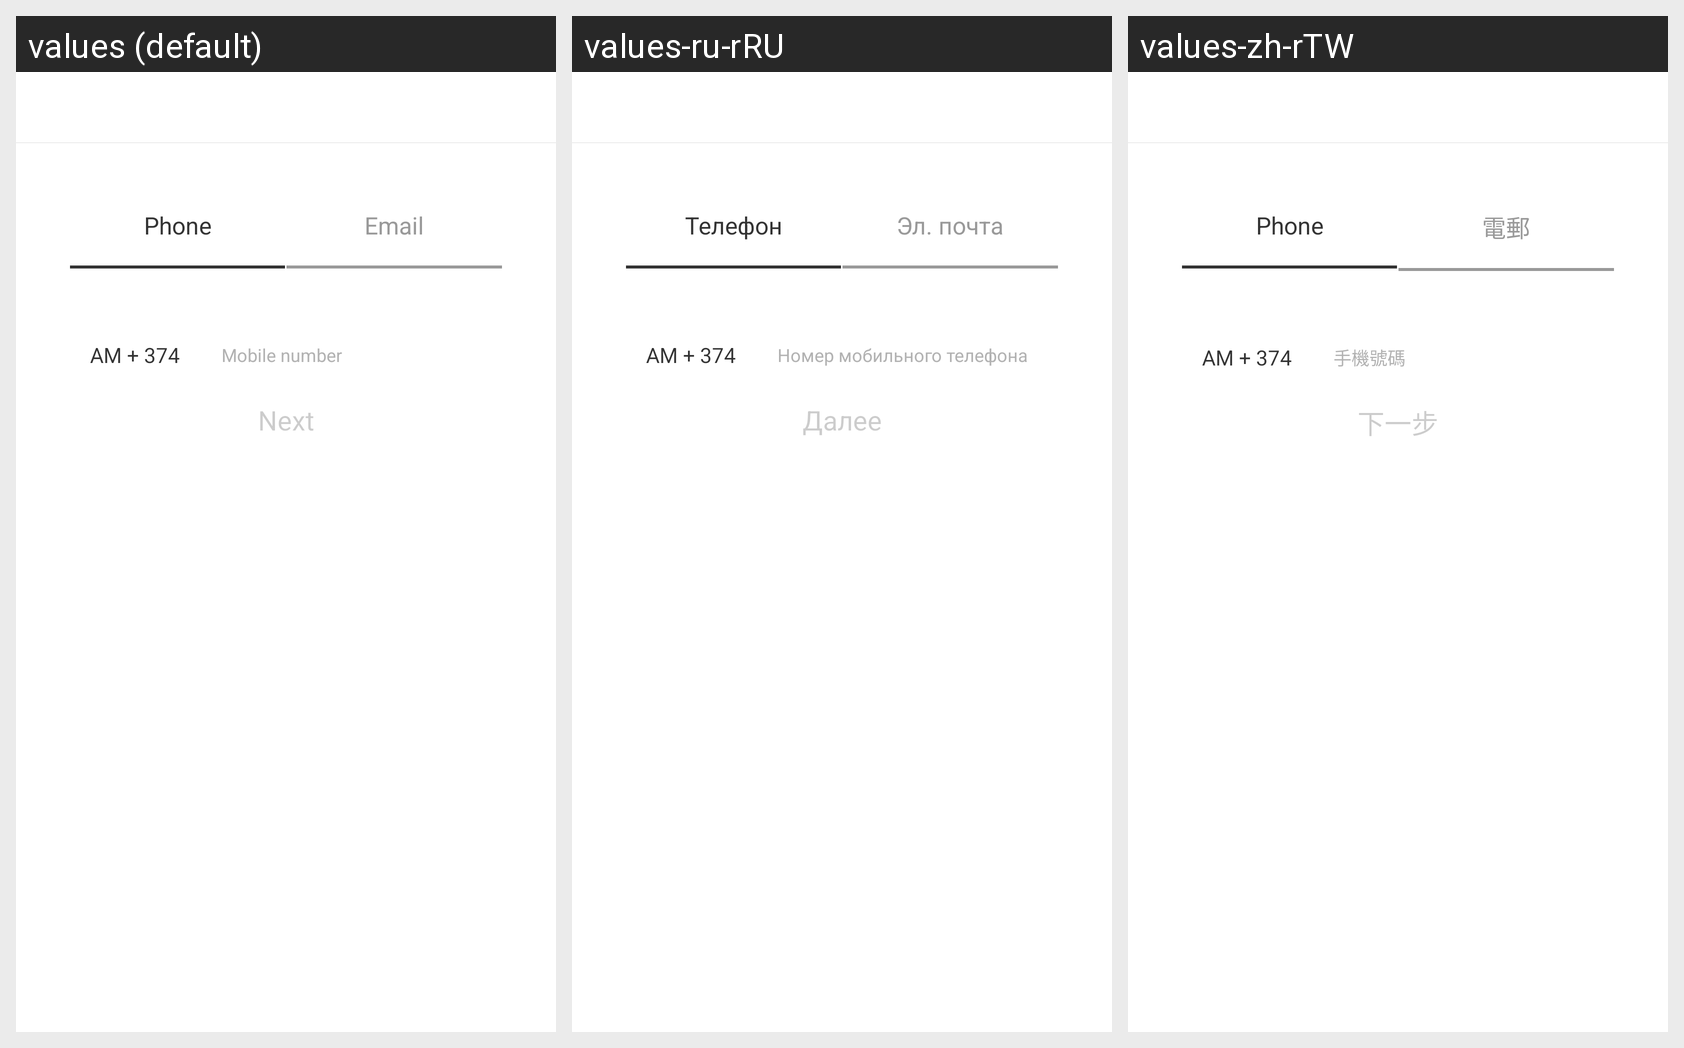

Here is an Android app screen in its default locale and in the app's own translations. Write out the translated-string differences for the strings that appear on this screen.
Android screen res/layout/internation_user_repwd.xml rendered under 3 locales, left to right: values (default), values-ru-rRU, values-zh-rTW. Device: Nexus 5 (rendered at 1080×1920; each locale shown at half size, 540×960, under a caption strip naming it); theme AppTheme.
Other locales in the repository, not shown: values-de-rDE, values-en, values-fr-rFR, values-it-rIT, values-zh-rCN, values-zh-rHK.
Strings drawn on this screen, with the default value and each locale's value (text and hints the layout hard-codes, and strings that could not be matched under every locale, appear in the picture but are not listed):

use_phone_login
  values: Phone
  values-ru-rRU: Телефон
  values-zh-rTW: Phone  [not translated; the default value is used]

email_account
  values: Email
  values-ru-rRU: Эл. почта
  values-zh-rTW: 電郵

phone_account
  values: Mobile number
  values-ru-rRU: Номер мобильного телефона
  values-zh-rTW: 手機號碼

user_regist_btn
  values: Next
  values-ru-rRU: Далее
  values-zh-rTW: 下一步
